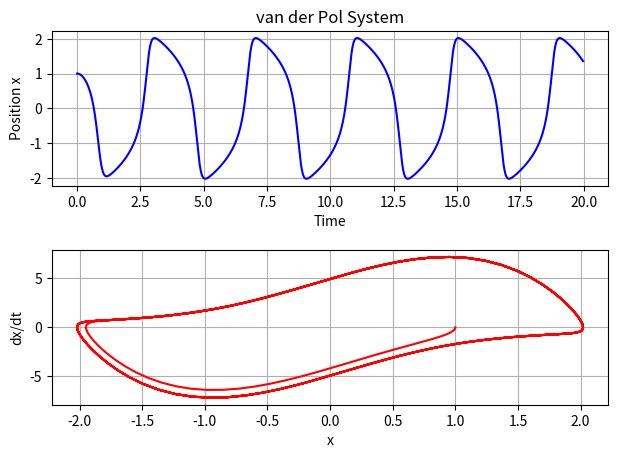

Source code (Python):
#!/usr/bin/env python3
# -*- coding: utf-8 -*-
"""
EXvdp2.py

Purpose: Numerically integrate the van der Pol osc using a hard-coded 
RK4
dx/dt = y
dy/dt = mu*(1-x^2)*y + (w^2)*x

o same as EXvdp1.py except moving RK4 bit into a defined function
o see also Newman (2012) exercise 8.6e (pg.352)

Created on Mon Jun 14 09:53:05 2021
[redacted]
"""

import math
import numpy as np
import random
import matplotlib.pyplot as plt


# ----------- [User Params]
# --- params
mu = 3.75      # 
w = 1.9     # natural freq
# --- ICs
x0 = 1.0       # initial x
y0 = 0.0       # initial y
# --- time params
tS = 0         # start time
tE = 20        # end time
N = 1000;      # num of time points to use
# -----------

# ----------- [define ODE system]
def f(r,t):
    x = r[0]
    y = r[1]
    fx = y
    fy = mu*(1-x**2)*y - (w**2)*x
    return np.array([fx,fy],float)

# ----------- [define RK4]
def rk4(r,t,h):
    k1 = h*f(r,t)
    k2 = h*f(r+0.5*k1,t+0.5*h)
    k3 = h*f(r+0.5*k2,t+0.5*h)
    k4 = h*f(r+k3,t+h)
    r += (k1+2*k2+2*k3+k4)/6
    return r

# --- bookkeeping
h = (tE-tS)/N   # step-size
tpoints = np.arange(tS,tE,h)   # time point array
x = []
y = [] 
#r = np.array([x0,y0],float)
r = [x0,y0]
indx = 0
# --- integration loop
for t in tpoints:
    x = np.insert(x,indx,r[0])
    y = np.insert(y,indx,r[1])
    r = rk4(r,t,h)
    indx = indx+1
  
    
# --- visualize
# time waveforms
fig1, ax1 = plt.subplots(2,1)
ax1[0].plot(tpoints,x,'b-',label='X')
#plt.xlim([-1,1]) 
ax1[0].set_xlabel('Time')  
ax1[0].set_ylabel('Position x') 
ax1[0].set_title('van der Pol System')
ax1[0].grid()
#ax1[0].legend(loc=1)
# phase space
ax1[1].plot(x,y,'r-',label='X')
ax1[1].set_xlabel('x')  
ax1[1].set_ylabel('dx/dt') 
ax1[1].grid()
fig1.tight_layout(pad=1.5)